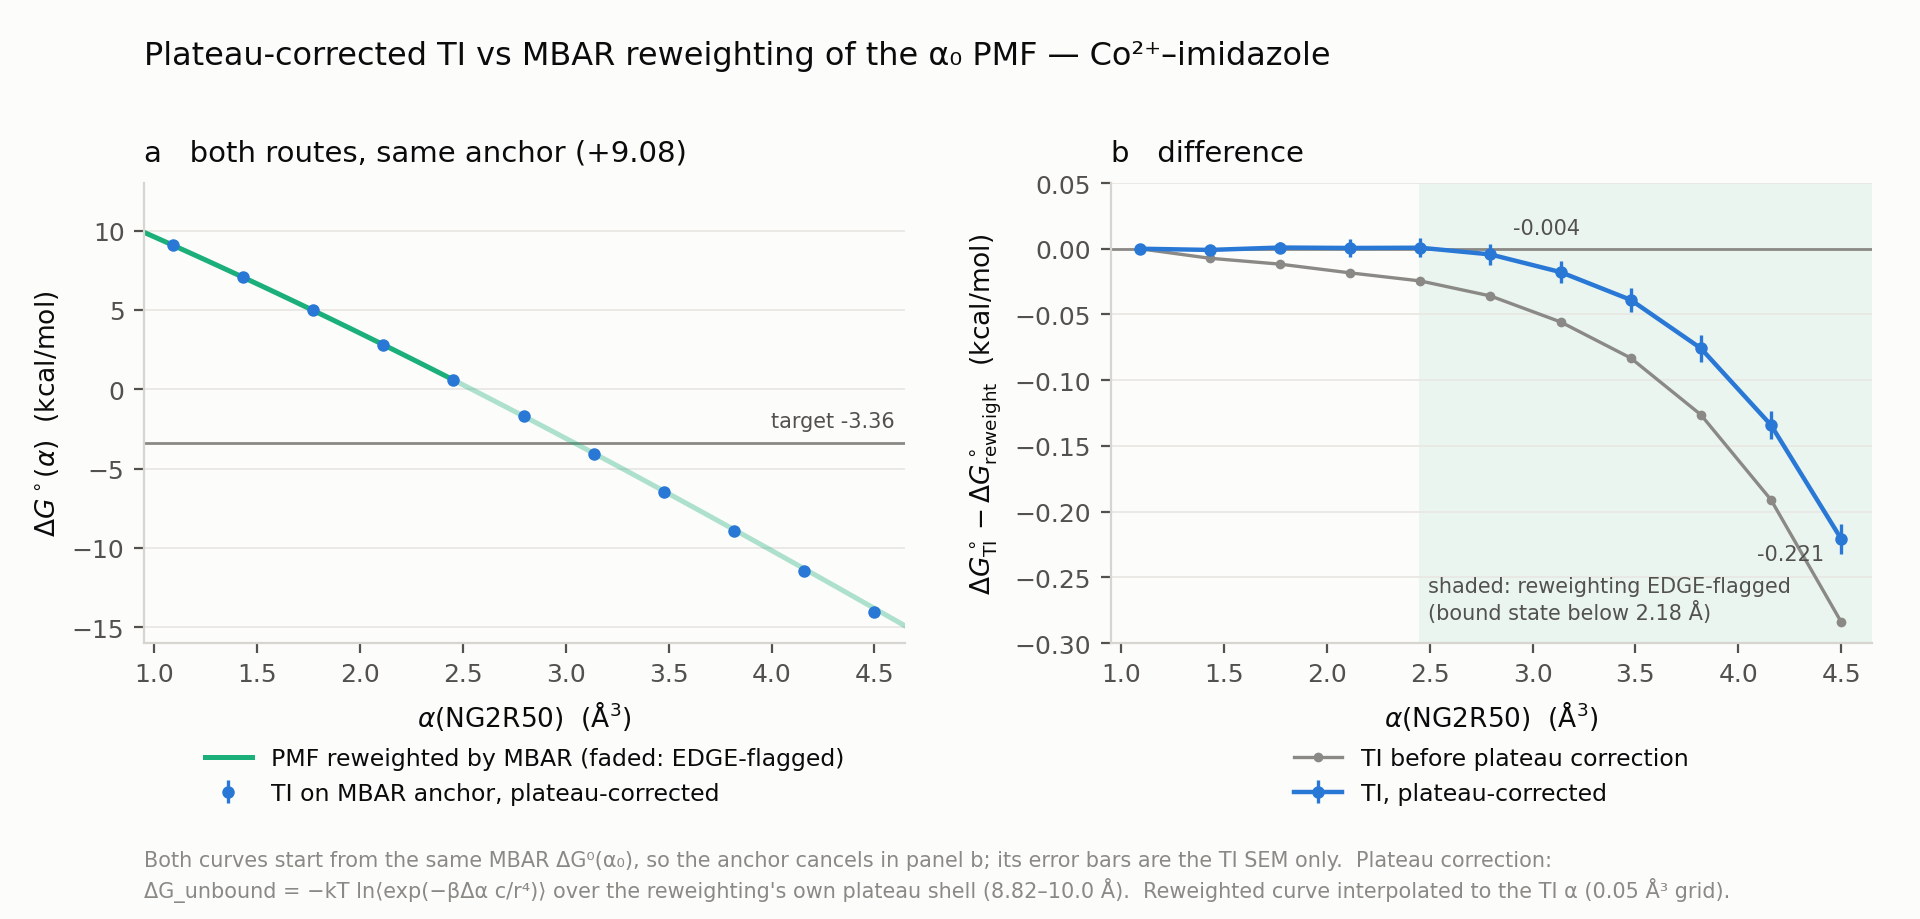

The table this chart was drawn from, first rows:
alpha, dG0_ti_corrected_kcal, dG0_ti_uncorrected_kcal, ti_sem_kcal, dG0_reweight_kcal, diff_corrected_kcal, diff_uncorrected_kcal, reweight_edge
1.09, 9.082, 9.082, 0.0000, 9.082, 0.0000, 0.0000, 0
1.431, 7.058, 7.052, 0.0020, 7.059, -0.0009, -0.0072, 0
1.772, 4.968, 4.955, 0.0042, 4.967, 0.0009, -0.0117, 0
2.113, 2.808, 2.789, 0.0065, 2.807, 0.0006, -0.0184, 0
2.454, 0.5848, 0.5595, 0.0074, 0.5840, 0.0008, -0.0245, 1
2.795, -1.703, -1.735, 0.0080, -1.699, -0.0043, -0.0359, 1
3.136, -4.054, -4.092, 0.0084, -4.037, -0.0178, -0.0557, 1
3.477, -6.462, -6.506, 0.0091, -6.423, -0.0389, -0.0831, 1
3.818, -8.929, -8.979, 0.0101, -8.853, -0.0758, -0.1263, 1
4.159, -11.45, -11.51, 0.0109, -11.32, -0.1342, -0.1910, 1
4.5, -14.04, -14.1, 0.0114, -13.82, -0.2207, -0.2839, 1
